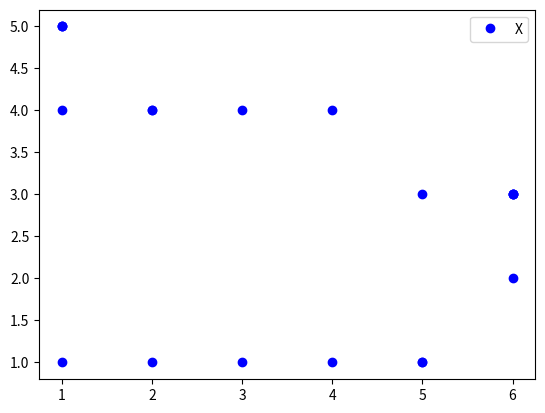

Write Python code to recreate this figure.
import matplotlib.pyplot as plt


x = [1., 1., 1., 1., 2., 2., 3., 4., 5., 6., 6., 6., 6., 6., 5., 5., 4., 3., 2., 1.]
y = [5., 5., 5., 4., 4., 4., 4., 4., 3., 3., 3., 3., 3., 2., 1., 1., 1., 1., 1., 1.]

plt.plot(x, y, 'bo', label="X")
plt.legend()
plt.show()